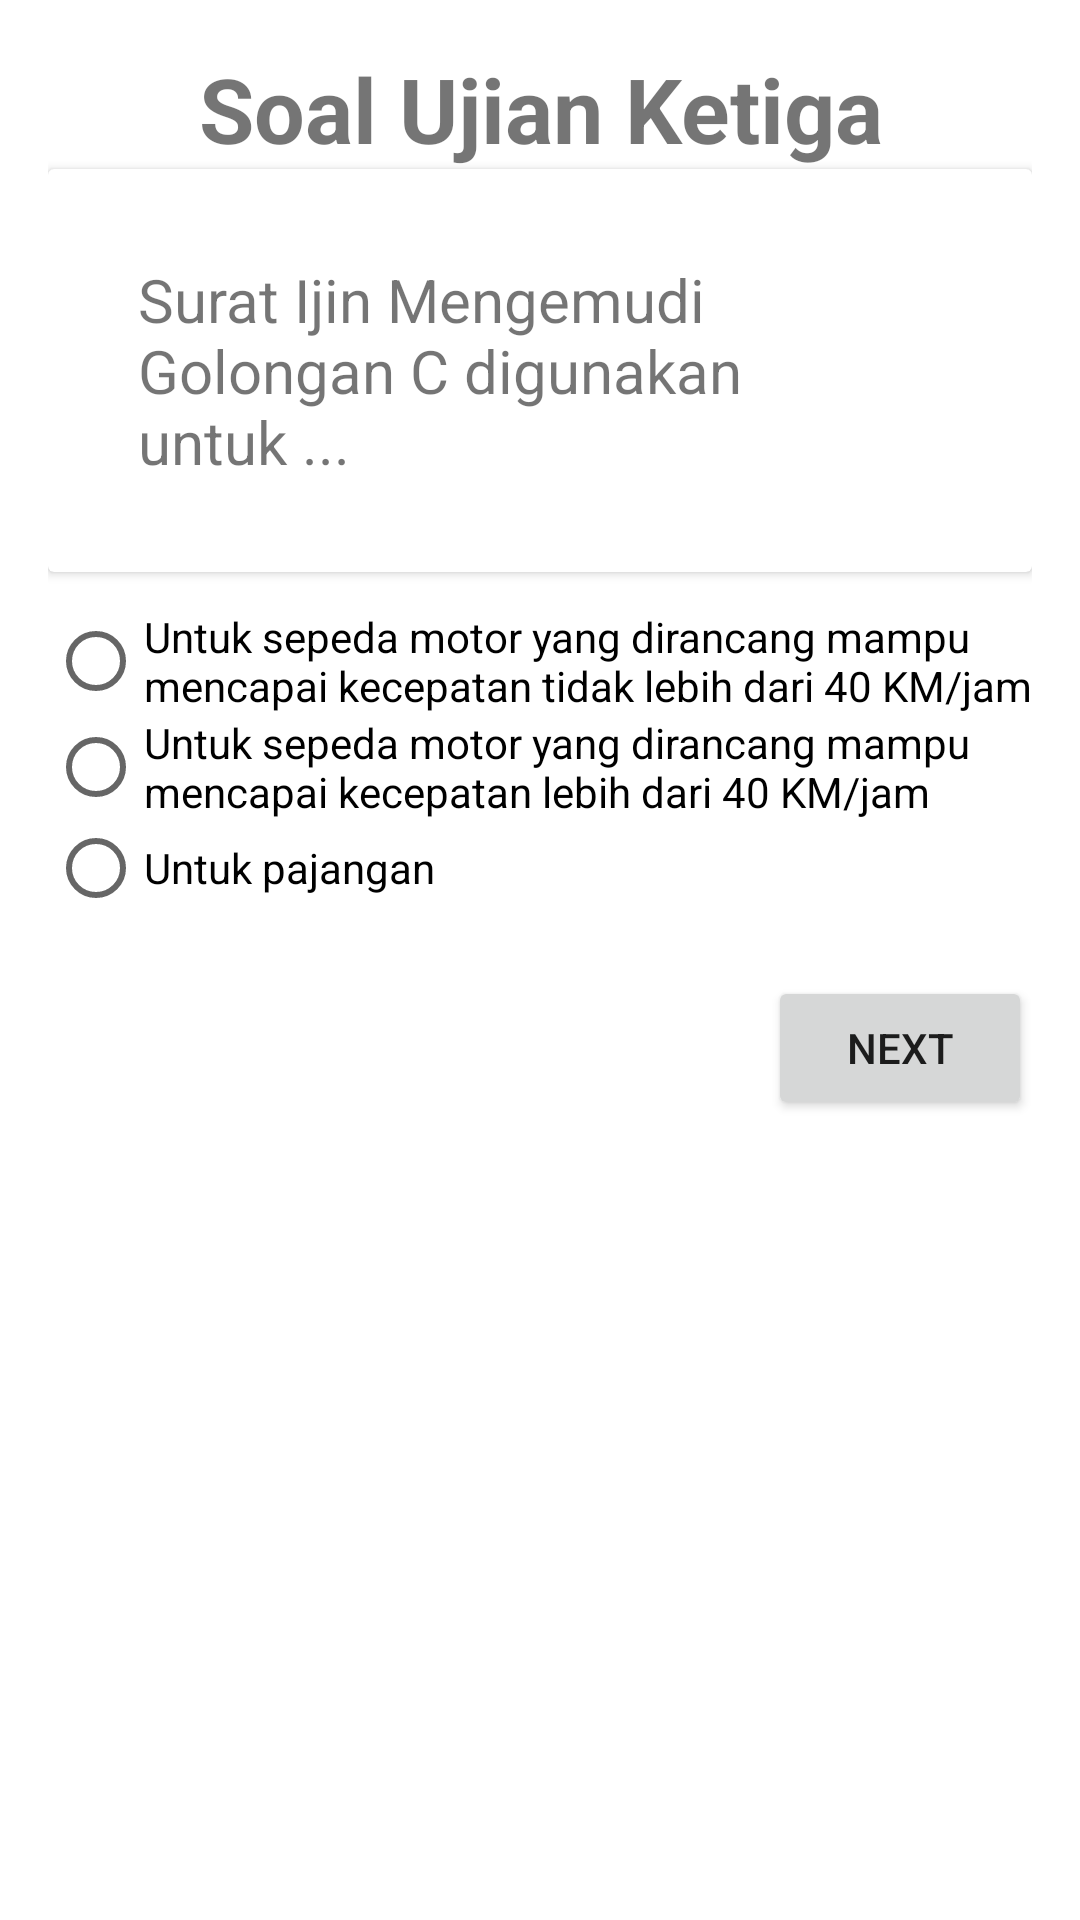

Android layout source for this screen:
<!-- AndroidManifest.xml: application theme AppTheme -->
<!-- res/layout/activity_kuis3.xml -->
<?xml version="1.0" encoding="utf-8"?>
<LinearLayout
    android:id="@+id/ll_ketiga"
    xmlns:android="http://schemas.android.com/apk/res/android"
    xmlns:app="http://schemas.android.com/apk/res-auto"
    xmlns:tools="http://schemas.android.com/tools"
    android:layout_width="match_parent"
    android:layout_height="match_parent"
    android:orientation="vertical"
    android:padding="16dp"
    tools:context="net.lionelsaad.ujiansim.ActivityKuis1">
    <TextView
        android:layout_width="match_parent"
        android:layout_height="wrap_content"
        android:text="Soal Ujian Ketiga"
        android:textSize="30sp"
        android:textStyle="bold"
        android:gravity="center_horizontal"/>
    <android.support.v7.widget.CardView
        android:layout_width="match_parent"
        android:layout_height="wrap_content"
        android:padding="20dp">
        <TextView
            android:textSize="20sp"
            android:padding="30dp"
            android:layout_width="match_parent"
            android:layout_height="wrap_content"
            android:text="@string/soal_ketiga"/>
    </android.support.v7.widget.CardView>

    <RadioGroup
        android:id="@+id/rbg_ketiga"
        android:layout_marginTop="12dp"
        android:layout_width="match_parent"
        android:layout_height="wrap_content"
        android:orientation="vertical">
        <RadioButton
            android:onClick="pilihanKetiga"
            android:id="@+id/soal_ketiga_a"
            android:layout_width="wrap_content"
            android:layout_height="wrap_content"
            android:text="Untuk sepeda motor yang dirancang mampu mencapai kecepatan tidak lebih dari 40 KM/jam"/>
        <RadioButton
            android:onClick="pilihanKetiga"
            android:id="@+id/soal_ketiga_b"
            android:layout_width="wrap_content"
            android:layout_height="wrap_content"
            android:text="Untuk sepeda motor yang dirancang mampu mencapai kecepatan lebih dari 40 KM/jam"/>
        <RadioButton
            android:onClick="pilihanKetiga"
            android:id="@+id/soal_ketiga_c"
            android:layout_width="wrap_content"
            android:layout_height="wrap_content"
            android:text="Untuk pajangan"/>
    </RadioGroup>
    <RelativeLayout
        android:layout_marginTop="20dp"
        android:layout_width="match_parent"
        android:layout_height="wrap_content">
        <Button
            android:id="@+id/btn_lanjut_soal_ketiga"
            android:layout_alignParentEnd="true"
            android:layout_width="wrap_content"
            android:layout_height="wrap_content"
            android:text="Next"/>
    </RelativeLayout>
</LinearLayout>
<!-- resources referenced by this layout -->
<resources>
  <string name="soal_ketiga">Surat Ijin Mengemudi Golongan C digunakan untuk ...</string>
  <style name="AppTheme" parent="Theme.AppCompat.Light.DarkActionBar">
          
          <item name="colorPrimary">@color/colorPrimary</item>
          <item name="colorPrimaryDark">@color/colorPrimaryDark</item>
          <item name="colorAccent">@color/colorAccent</item>
          <item name="android:windowBackground">@drawable/background</item>
          <item name="android:background">@android:color/transparent</item>
          <item name="background">@android:color/transparent</item>
      </style>
  <color name="colorPrimary">#2196F3</color>
  <color name="colorPrimaryDark">#0D47A1</color>
  <color name="colorAccent">#1976D2</color>
</resources>
